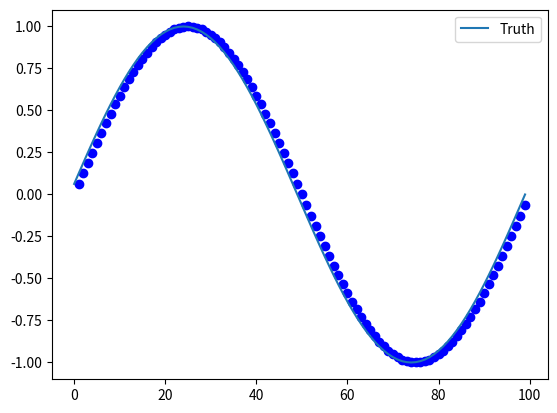

The matplotlib source for this figure:
import numpy as np
import matplotlib.pyplot as plt
from scipy.sparse import random


def reservoir_computing():
    n_time_steps = 100
    input_signal_dim = 1    #N_u
    output_signal_dim = 1   #N_y
    n_states = 100         #N_x - vector of reservoir neurons
    leak_rate = 0.1
    np.random.seed(10)

    input_signal = np.zeros((n_time_steps+1,1+input_signal_dim),dtype='double')
    targets_signal = np.zeros((n_time_steps+1, output_signal_dim), dtype='double')

    '''
    Make some time series data - sine + cosine wave
    Concatenate input signal with 1
    '''
    for i in range(n_time_steps+1):
        input_signal[i, 0] = 1.0
        input_signal[i, 1] = float(i / n_time_steps)
        targets_signal[i,0] = np.sin(2.0*np.pi*i/n_time_steps) #+ np.cos(2.0*np.pi*(i-2)/n_time_steps)

    '''
    The first input signal and target signal will not be used for training due to recurrent nature of RC
    '''

    #Define input weight matrices - add sparsity
    #W_in = np.random.uniform(low=-1.0,high=1.0,size=(1+input_signal_dim,n_states))
    W_in = random(m=1+input_signal_dim,n=n_states,density=0.01).toarray()

    #Define recurrent weight matrix
    #W_rec = random(m=n_states, n=n_states, density=0.01).toarray()
    W_rec = np.random.uniform(low=-1.0,high=1.0,size=(n_states,n_states))

    #Define backprojection weight matrix - unused
    W_bac = np.random.uniform(low=-1.0,high=1.0,size=(output_signal_dim,n_states))

    '''
    Input and recurrent weight matrix utilized for calculation of state vector
    Needs current input signal and previous state vector
    '''

    '''
    Calculating hidden states for each sample
    '''
    hidden_states = np.zeros((n_time_steps+1,n_states),dtype='double')
    hidden_states_temp = np.zeros((n_time_steps + 1, n_states), dtype='double')

    #Fixing first entry
    hidden_states[0, :] = np.tanh(np.matmul(input_signal[0, :], W_in))
    hidden_states[0, :] = leak_rate * hidden_states[0, :]

    for i in range(1,n_time_steps+1):
        hidden_states_temp[i, :] = np.tanh(
            np.matmul(input_signal[i, :], W_in) + np.matmul(hidden_states[i - 1, :], W_rec) + np.matmul(targets_signal[i - 1, :], W_bac))

        hidden_states[i, :] = (1.0-leak_rate)*hidden_states[i-1,:] + leak_rate*hidden_states_temp[i,:]

    '''
    Final fixing of dimensions - 0:n_time_steps-1
    '''
    hidden_states = hidden_states[1:, ]
    input_signal = input_signal[1:, ]
    targets_signal = targets_signal[1:, ]


    '''
    Verifying feed-forward dimensions
    '''
    concatenated_feed = np.concatenate([input_signal,hidden_states],axis=1)

    '''
    Least-squares regression to find optimal W_op
    '''
    beta = 1.0
    W_op = np.matmul(np.linalg.pinv(concatenated_feed),targets_signal)

    '''
    Prediction using time-series
    Unvalidated    
    '''
    plt.figure()
    i = 0
    signal = np.zeros(shape=(1, 1 + input_signal_dim))
    signal[0, 0] = 1.0
    signal[0, 1] = float(i / n_time_steps)

    predicted_signal = np.zeros(shape=(1, output_signal_dim))
    predicted_signal[0,0] = 0.0

    '''
    Fixing first hidden state
    '''

    hidden_states = np.zeros((2, n_states), dtype='double')
    hidden_states_temp = np.zeros((2, n_states), dtype='double')

    # Fixing first entry
    hidden_states[0, :] = np.tanh(np.matmul(signal[0, :], W_in))
    hidden_states[0, :] = leak_rate * hidden_states[0, :]

    for i in range(1,n_time_steps):
        '''
        New input signal
        '''
        signal[0, 1] = float(i / n_time_steps)

        '''
        Calculating temporary hidden state for this sample
        '''
        hidden_states_temp[1, :] = np.tanh(
            np.matmul(signal[0, :], W_in) + np.matmul(hidden_states[0, :], W_rec) + np.matmul(predicted_signal[0, :], W_bac))
        '''
        Updating
        '''
        hidden_states[1, :] = (1.0 - leak_rate) * hidden_states[0, :] + leak_rate * hidden_states_temp[1, :]

        '''
        Calculating prediction with optimal W_op
        '''
        concatenated_feed = np.concatenate([signal, hidden_states[1:,:]], axis=1)
        predicted_signal = np.matmul(concatenated_feed, W_op)

        #print(predicted_signal[0,0])

        hidden_states[0,:] = hidden_states[1,:]
        plt.scatter(i,predicted_signal,color='blue')


    plt.plot(targets_signal,label='Truth')
    plt.legend()
    plt.show()



reservoir_computing()